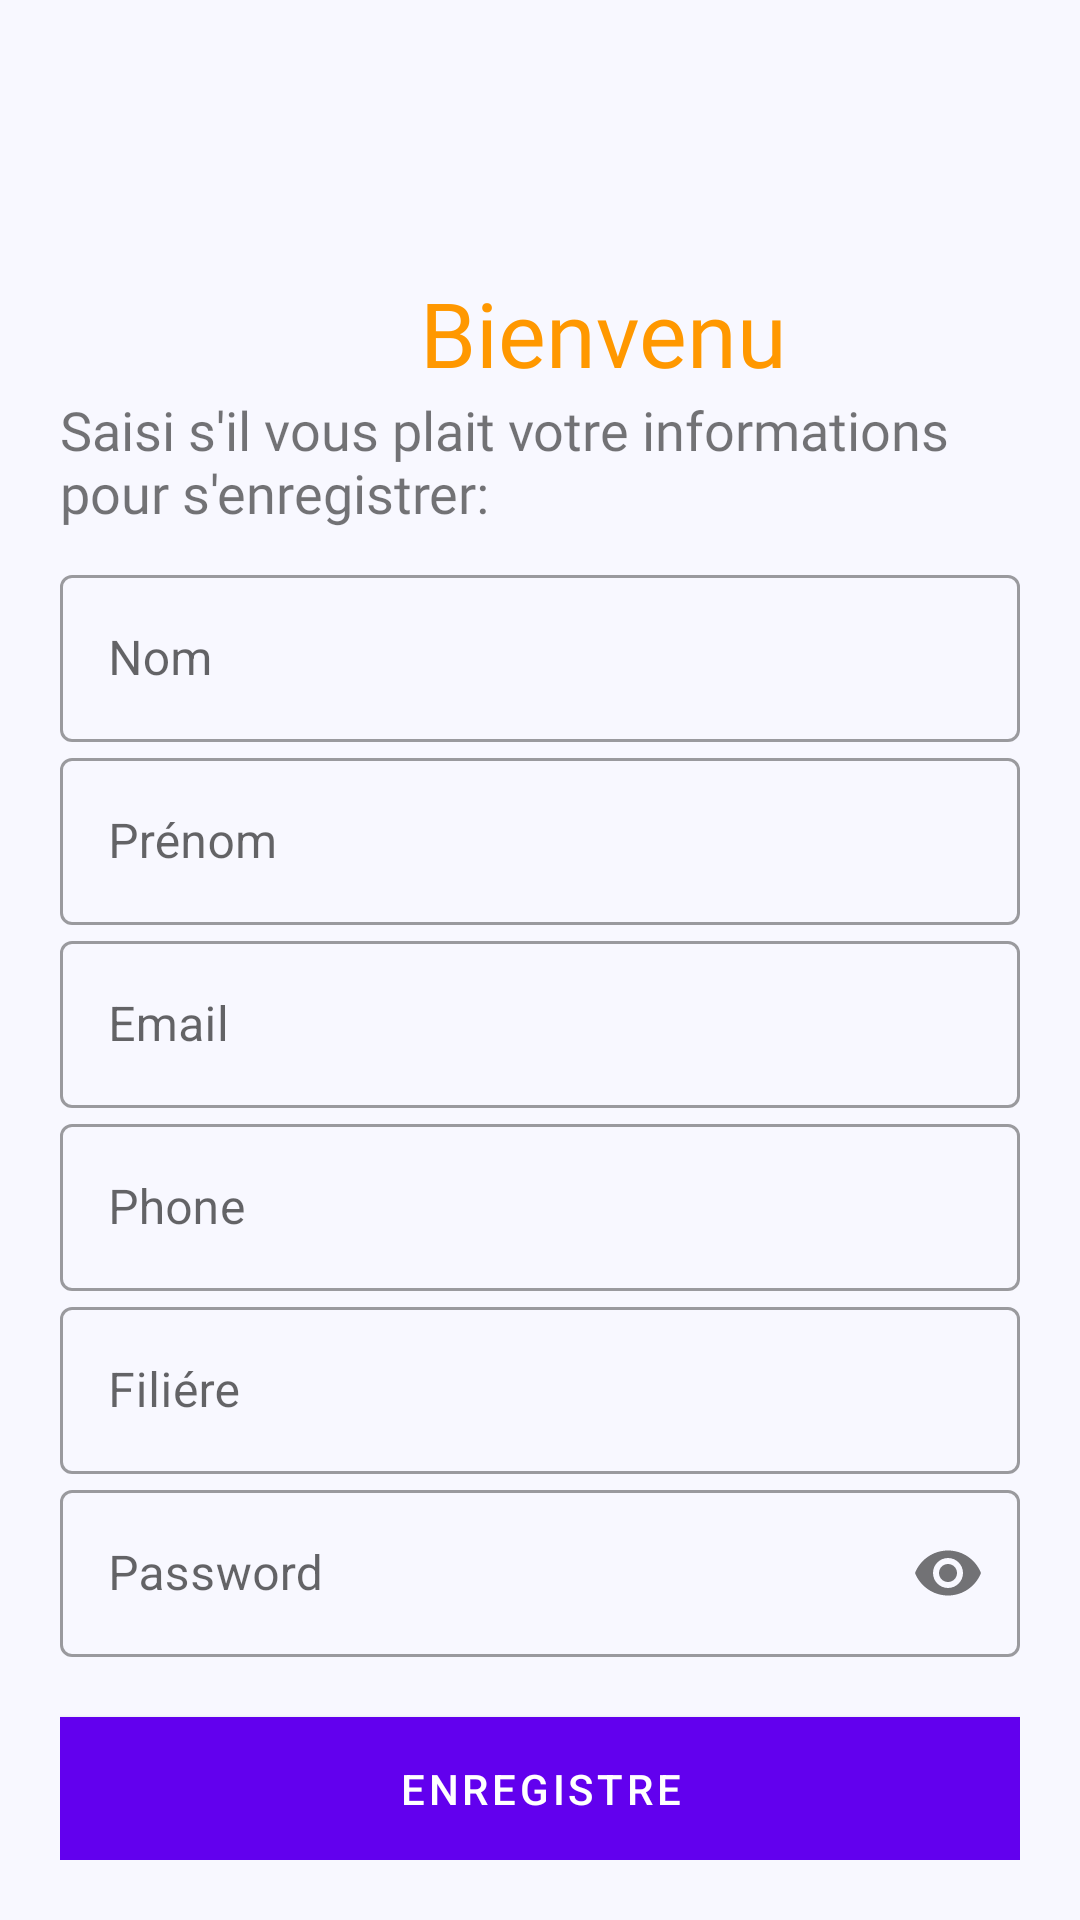

Layout XML and referenced resources for this Android screen:
<!-- AndroidManifest.xml: application theme Theme.HADDOUCHEJAMALPROJECT -->
<!-- res/layout/activity_register.xml -->
<?xml version="1.0" encoding="utf-8"?>
<LinearLayout xmlns:android="http://schemas.android.com/apk/res/android"
    xmlns:app="http://schemas.android.com/apk/res-auto"
    xmlns:tools="http://schemas.android.com/tools"
    android:layout_width="match_parent"
    android:layout_height="match_parent"
    android:background="#F8F8FF"
    android:orientation="vertical"
    android:padding="20dp"
    tools:context=".RegisterActivity">

    <ImageView
        android:id="@+id/logo"
        android:layout_width="150dp"
        android:layout_height="100dp"
        android:layout_marginLeft="100dp"
        android:layout_marginTop="-20dp"
        android:layout_marginRight="120dp"
        android:src="@drawable/logo" />

    <TextView
        android:layout_width="wrap_content"
        android:layout_height="wrap_content"
        android:layout_marginLeft="120dp"
        android:layout_marginTop="-10dp"
        android:fontFamily="@font/creepster"
        android:text="Bienvenu"
        android:textColor="#FF9800"
        android:textSize="30sp" />
    <TextView
        android:layout_width="wrap_content"
        android:layout_height="wrap_content"
        android:fontFamily="@font/antic"
        android:textSize="18sp"
        android:text="Saisi s'il vous plait votre informations pour s'enregistrer:"/>
    <LinearLayout
        android:layout_width="match_parent"
        android:layout_height="wrap_content"
        android:orientation="vertical"
        android:layout_marginTop="10dp">
        <com.google.android.material.textfield.TextInputLayout
            android:id="@+id/name"
            android:layout_width="match_parent"
            android:layout_height="wrap_content"
            android:hint="Nom"
            style="@style/Widget.MaterialComponents.TextInputLayout.OutlinedBox">
            <com.google.android.material.textfield.TextInputEditText
                android:layout_width="match_parent"
                android:layout_height="wrap_content"
                android:inputType="text"/>
        </com.google.android.material.textfield.TextInputLayout>

        <com.google.android.material.textfield.TextInputLayout
            android:id="@+id/prenom"
            android:layout_width="match_parent"
            android:layout_height="wrap_content"
            android:hint="Prénom"
            style="@style/Widget.MaterialComponents.TextInputLayout.OutlinedBox">
            <com.google.android.material.textfield.TextInputEditText
                android:layout_width="match_parent"
                android:layout_height="wrap_content"
                android:inputType="text"/>
        </com.google.android.material.textfield.TextInputLayout>

        <com.google.android.material.textfield.TextInputLayout
            android:id="@+id/email"
            android:layout_width="match_parent"
            android:layout_height="wrap_content"
            android:hint="Email"
            style="@style/Widget.MaterialComponents.TextInputLayout.OutlinedBox">
            <com.google.android.material.textfield.TextInputEditText
                android:layout_width="match_parent"
                android:layout_height="wrap_content"
                android:inputType="textEmailAddress"/>
        </com.google.android.material.textfield.TextInputLayout>

        <com.google.android.material.textfield.TextInputLayout
            android:id="@+id/phone"
            android:layout_width="match_parent"
            android:layout_height="wrap_content"
            android:hint="Phone"
            style="@style/Widget.MaterialComponents.TextInputLayout.OutlinedBox">
            <com.google.android.material.textfield.TextInputEditText
                android:layout_width="match_parent"
                android:layout_height="wrap_content"
                android:inputType="phone"/>
        </com.google.android.material.textfield.TextInputLayout>

        <com.google.android.material.textfield.TextInputLayout
            android:id="@+id/filiere"
            android:layout_width="match_parent"
            android:layout_height="wrap_content"
            android:hint="Filiére"
            style="@style/Widget.MaterialComponents.TextInputLayout.OutlinedBox">
            <com.google.android.material.textfield.TextInputEditText
                android:layout_width="match_parent"
                android:layout_height="wrap_content"
                android:inputType="text"/>
        </com.google.android.material.textfield.TextInputLayout>

        <com.google.android.material.textfield.TextInputLayout
            android:id="@+id/password"
            android:layout_width="match_parent"
            android:layout_height="wrap_content"
            android:hint="Password"
            app:passwordToggleEnabled="true"
            style="@style/Widget.MaterialComponents.TextInputLayout.OutlinedBox">
            <com.google.android.material.textfield.TextInputEditText
                android:layout_width="match_parent"
                android:layout_height="wrap_content"
                android:inputType="textPassword"/>
        </com.google.android.material.textfield.TextInputLayout>
    </LinearLayout>
    <Button
        android:id="@+id/registre"
        android:layout_width="match_parent"
        android:layout_height="wrap_content"
        android:text="Enregistre"
        android:layout_marginTop="20dp"
        android:background="#000"/>
    <Button
        android:id="@+id/login"
        android:layout_width="match_parent"
        android:layout_height="wrap_content"
        android:text="J'ai déja un compte"
        android:layout_marginTop="20dp"
        android:background="#00000000"
        android:textColor="#000"/>


</LinearLayout>
<!-- resources referenced by this layout -->
<resources>
  <style name="Theme.HADDOUCHEJAMALPROJECT" parent="Theme.MaterialComponents.DayNight.NoActionBar">
          
          <item name="colorPrimary">@color/purple_500</item>
          <item name="colorPrimaryVariant">@color/purple_700</item>
          <item name="colorOnPrimary">@color/white</item>
          
          <item name="colorSecondary">@color/teal_200</item>
          <item name="colorSecondaryVariant">@color/teal_700</item>
          <item name="colorOnSecondary">@color/black</item>
          
          <item name="android:statusBarColor" tools:targetApi="l">?attr/colorPrimaryVariant</item>
          
      </style>
  <!-- not gathered from this repository: default colours our renderer supplied (Android Studio template values) -->
  <color name="purple_500">#FF6200EE</color>
  <color name="purple_700">#FF3700B3</color>
  <color name="teal_200">#FF03DAC5</color>
  <color name="teal_700">#FF018786</color>
  <color name="black">#FF000000</color>
  <color name="white">#FFFFFFFF</color>
</resources>
